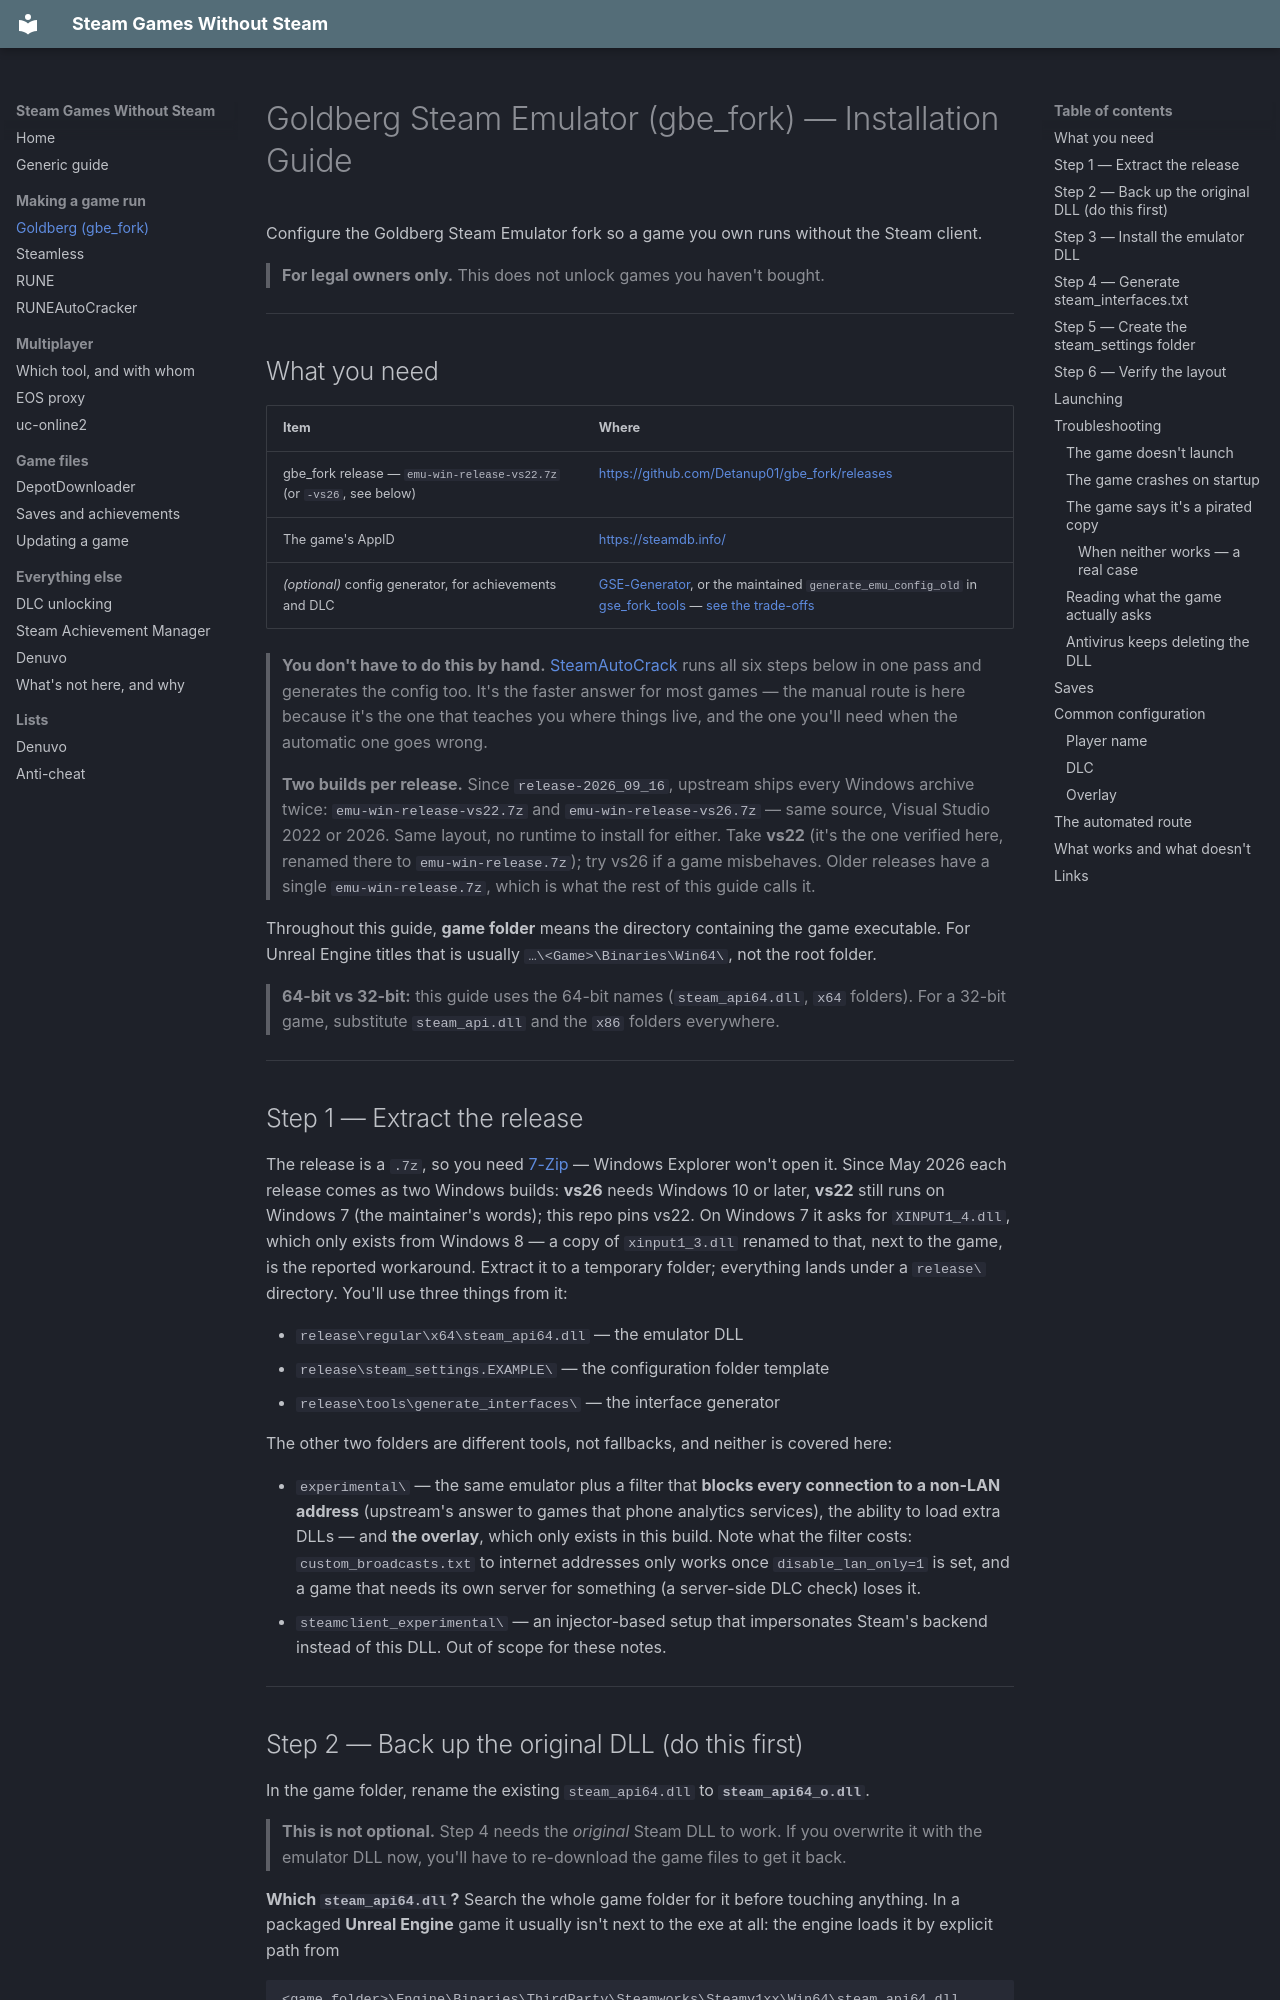

repository: koro-debu/steam-games-without-steam · page: running/Installation Guide - Goldberg Steam Emulator/index.html · generator: mkdocs

# Goldberg Steam Emulator (gbe_fork) — Installation Guide

Configure the Goldberg Steam Emulator fork so a game you own runs without the Steam client.

> **For legal owners only.** This does not unlock games you haven't bought.

---

## What you need

| Item | Where |
|---|---|
| gbe_fork release — `emu-win-release-vs22.7z` (or `-vs26`, see below) | https://github.com/Detanup01/gbe_fork/releases |
| The game's AppID | https://steamdb.info/ |
| *(optional)* config generator, for achievements and DLC | [GSE-Generator](https://github.com/brunolee-GIT/GSE-Generator), or the maintained `generate_emu_config_old` in [gse_fork_tools](https://github.com/alex47exe/gse_fork_tools) — [see the trade-offs](../game-files/Saves%20and%20Achievements.md#achievements-two-halves-that-people-confuse) |

> **You don't have to do this by hand.**
> [SteamAutoCrack](#the-automated-route) runs all six steps below in one pass and generates the
> config too. It's the faster answer for most games — the manual route is here because it's the one
> that teaches you where things live, and the one you'll need when the automatic one goes wrong.

> **Two builds per release.** Since `release-2026_09_16`, upstream ships every Windows archive twice:
> `emu-win-release-vs22.7z` and `emu-win-release-vs26.7z` — same source, Visual Studio 2022 or 2026.
> Same layout, no runtime to install for either. Take **vs22** (it's the one
> verified here,
> renamed there to `emu-win-release.7z`); try vs26 if a game misbehaves. Older releases have a single
> `emu-win-release.7z`, which is what the rest of this guide calls it.

Throughout this guide, **game folder** means the directory containing the game executable.
For Unreal Engine titles that is usually `…\<Game>\Binaries\Win64\`, not the root folder.

> **64-bit vs 32-bit:** this guide uses the 64-bit names (`steam_api64.dll`, `x64` folders).
> For a 32-bit game, substitute `steam_api.dll` and the `x86` folders everywhere.

---

## Step 1 — Extract the release

The release is a `.7z`, so you need [7-Zip](https://www.7-zip.org/) — Windows Explorer won't open
it. Since May 2026 each release comes as two Windows builds: **vs26** needs Windows 10 or later,
**vs22** still runs on Windows 7 (the maintainer's words); this repo pins vs22. On Windows 7 it asks
for `XINPUT1_4.dll`, which only exists from Windows 8 — a copy of `xinput1_3.dll` renamed to that, next
to the game, is the reported workaround. Extract it to a temporary folder; everything lands under a `release\` directory. You'll use
three things from it:

- `release\regular\x64\steam_api64.dll` — the emulator DLL
- `release\steam_settings.EXAMPLE\` — the configuration folder template
- `release\tools\generate_interfaces\` — the interface generator

The other two folders are different tools, not fallbacks, and neither is covered here:

- `experimental\` — the same emulator plus a filter that **blocks every connection to a non-LAN
  address** (upstream's answer to games that phone analytics services), the ability to load extra
  DLLs — and **the overlay**, which only exists in this build. Note what the filter costs:
  `custom_broadcasts.txt` to internet addresses only works once `disable_lan_only=1` is set, and a
  game that needs its own server for something (a server-side DLC check) loses it.
- `steamclient_experimental\` — an injector-based setup that impersonates Steam's backend instead of
  this DLL. Out of scope for these notes.

---
